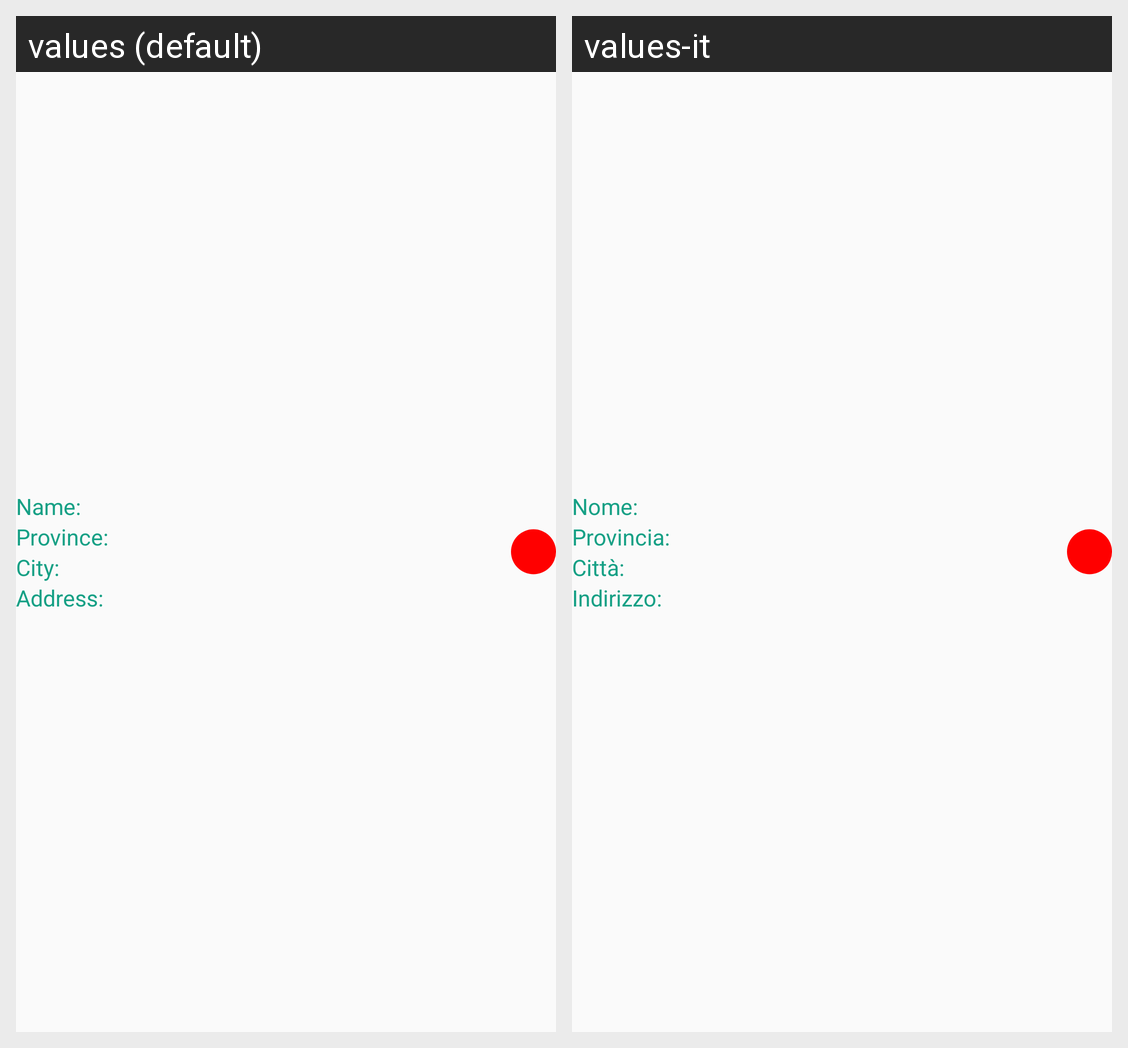

Translations of the strings shown on this Android screen, per locale in the grid:
Android screen res/layout/list_place_item.xml rendered under 2 locales, left to right: values (default), values-it. Device: Nexus 5 (rendered at 1080×1920; each locale shown at half size, 540×960, under a caption strip naming it); theme AppTheme.
Strings drawn on this screen, with the default value and each locale's value (text and hints the layout hard-codes, and strings that could not be matched under every locale, appear in the picture but are not listed):

list_place_item_name
  values: Name:
  values-it: Nome:

list_place_item_province
  values: Province:
  values-it: Provincia:

list_place_item_city
  values: City:
  values-it: Città:

list_place_item_address
  values: Address:
  values-it: Indirizzo:
